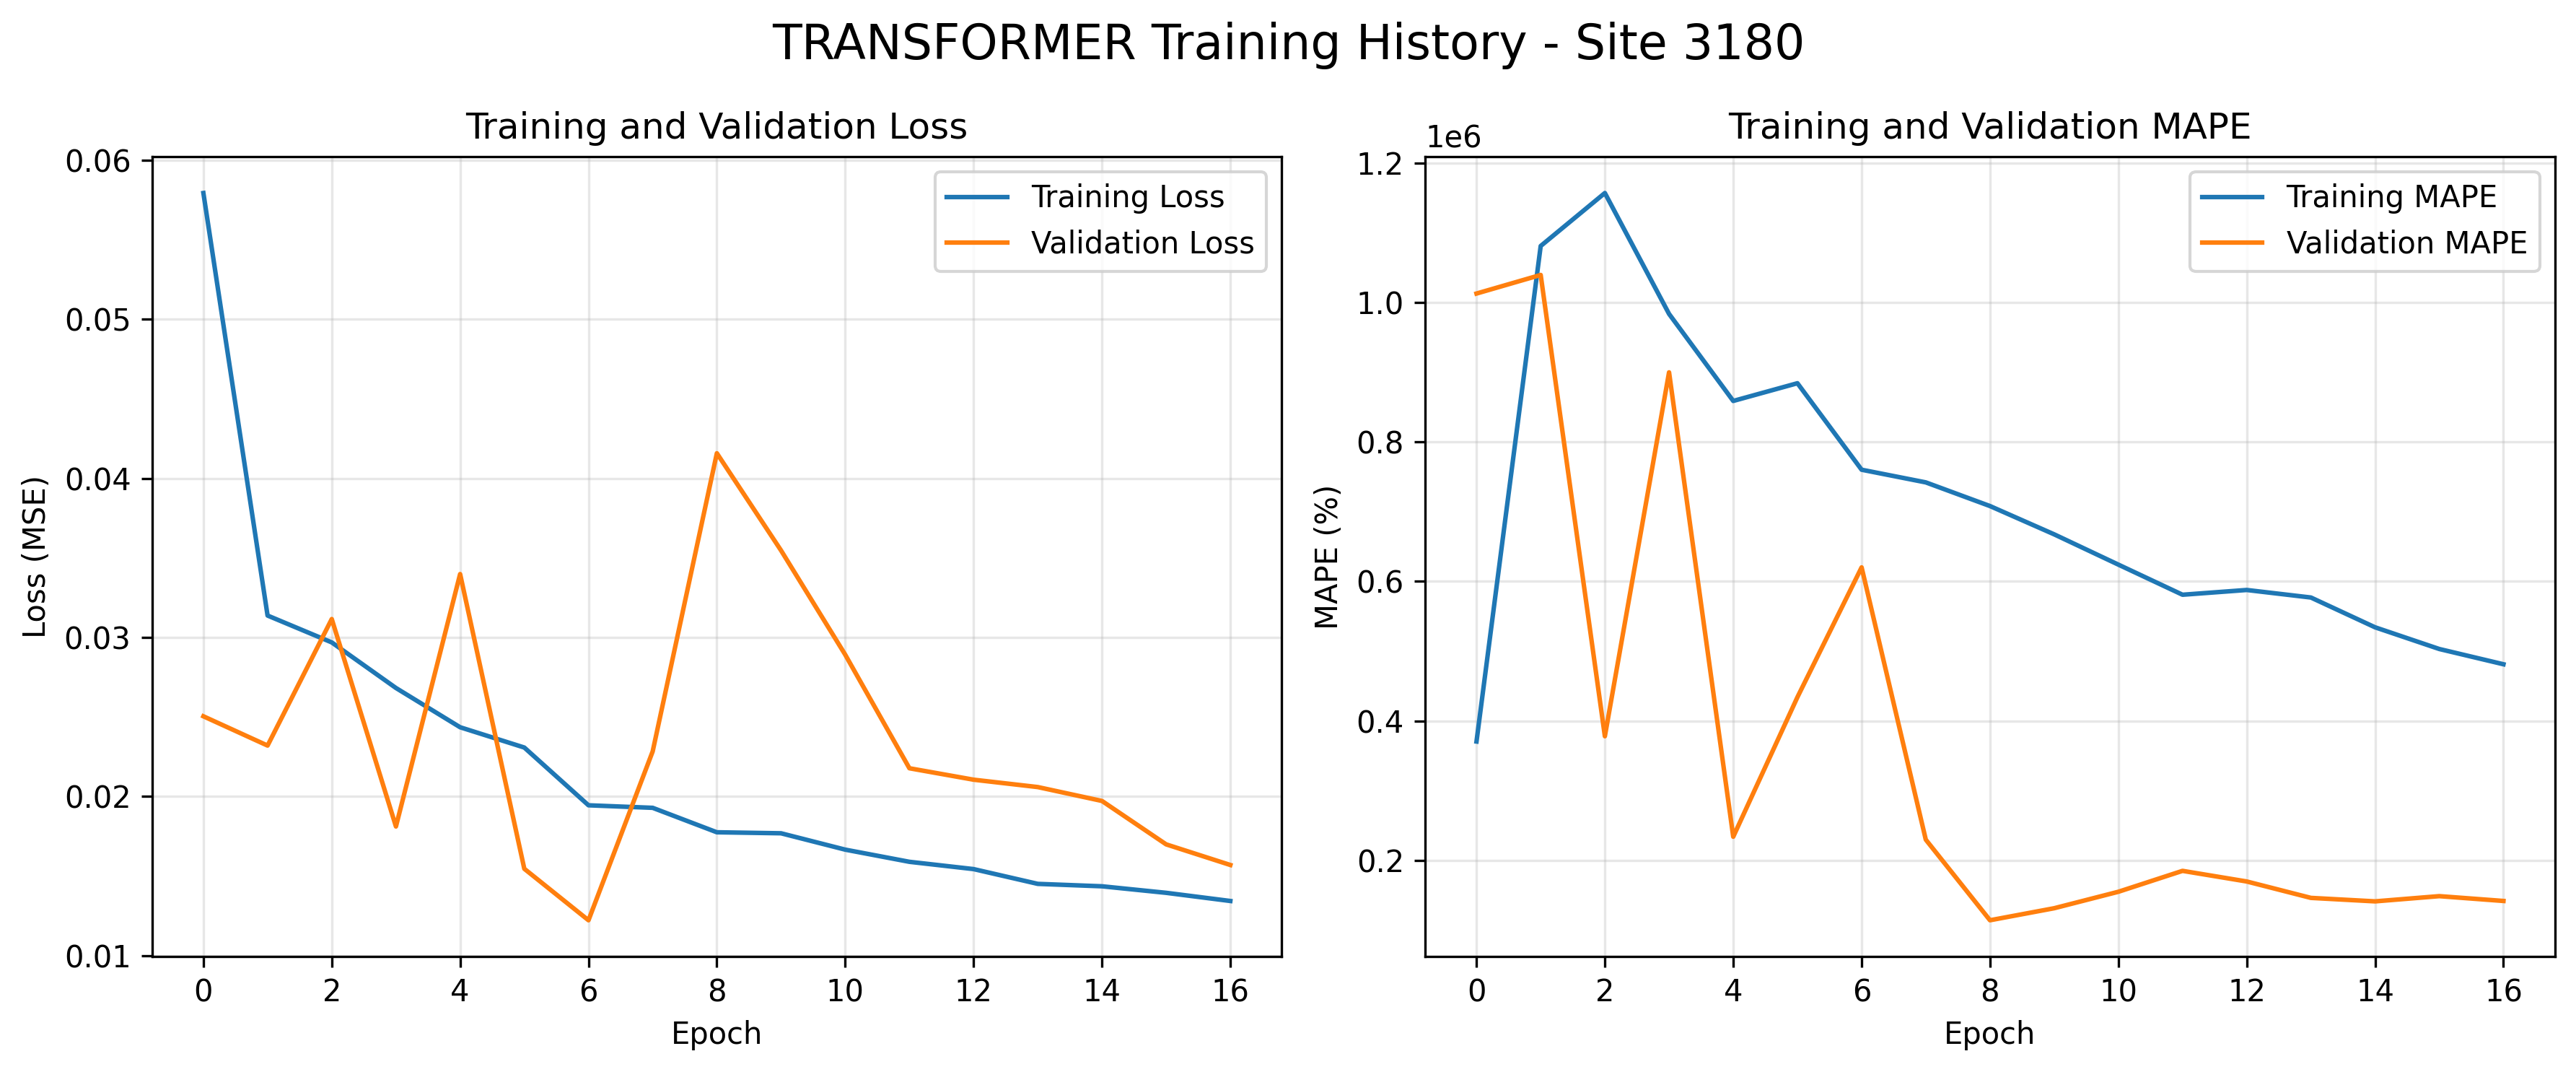

The data file committed next to this chart (first rows):
loss, mape, val_loss, val_mape
0.05793, 370339, 0.02504, 1012873
0.03138, 1081077, 0.0232, 1039545
0.02969, 1157075, 0.03116, 377898
0.02682, 983654, 0.01812, 899852
0.02436, 858820, 0.03398, 233735
0.02308, 884246, 0.01546, 433935
0.01945, 760173, 0.01223, 620120
0.01929, 742013, 0.02284, 229551
0.01776, 708069, 0.04158, 113948
0.01769, 667502, 0.03547, 131192
0.01666, 624076, 0.02892, 154804
0.0159, 580861, 0.02178, 184809
0.01544, 587682, 0.02106, 169577
0.01451, 576873, 0.0206, 146029
0.01436, 534138, 0.01972, 141047
0.01395, 503031, 0.017, 148526
0.01344, 481142, 0.0157, 141624
